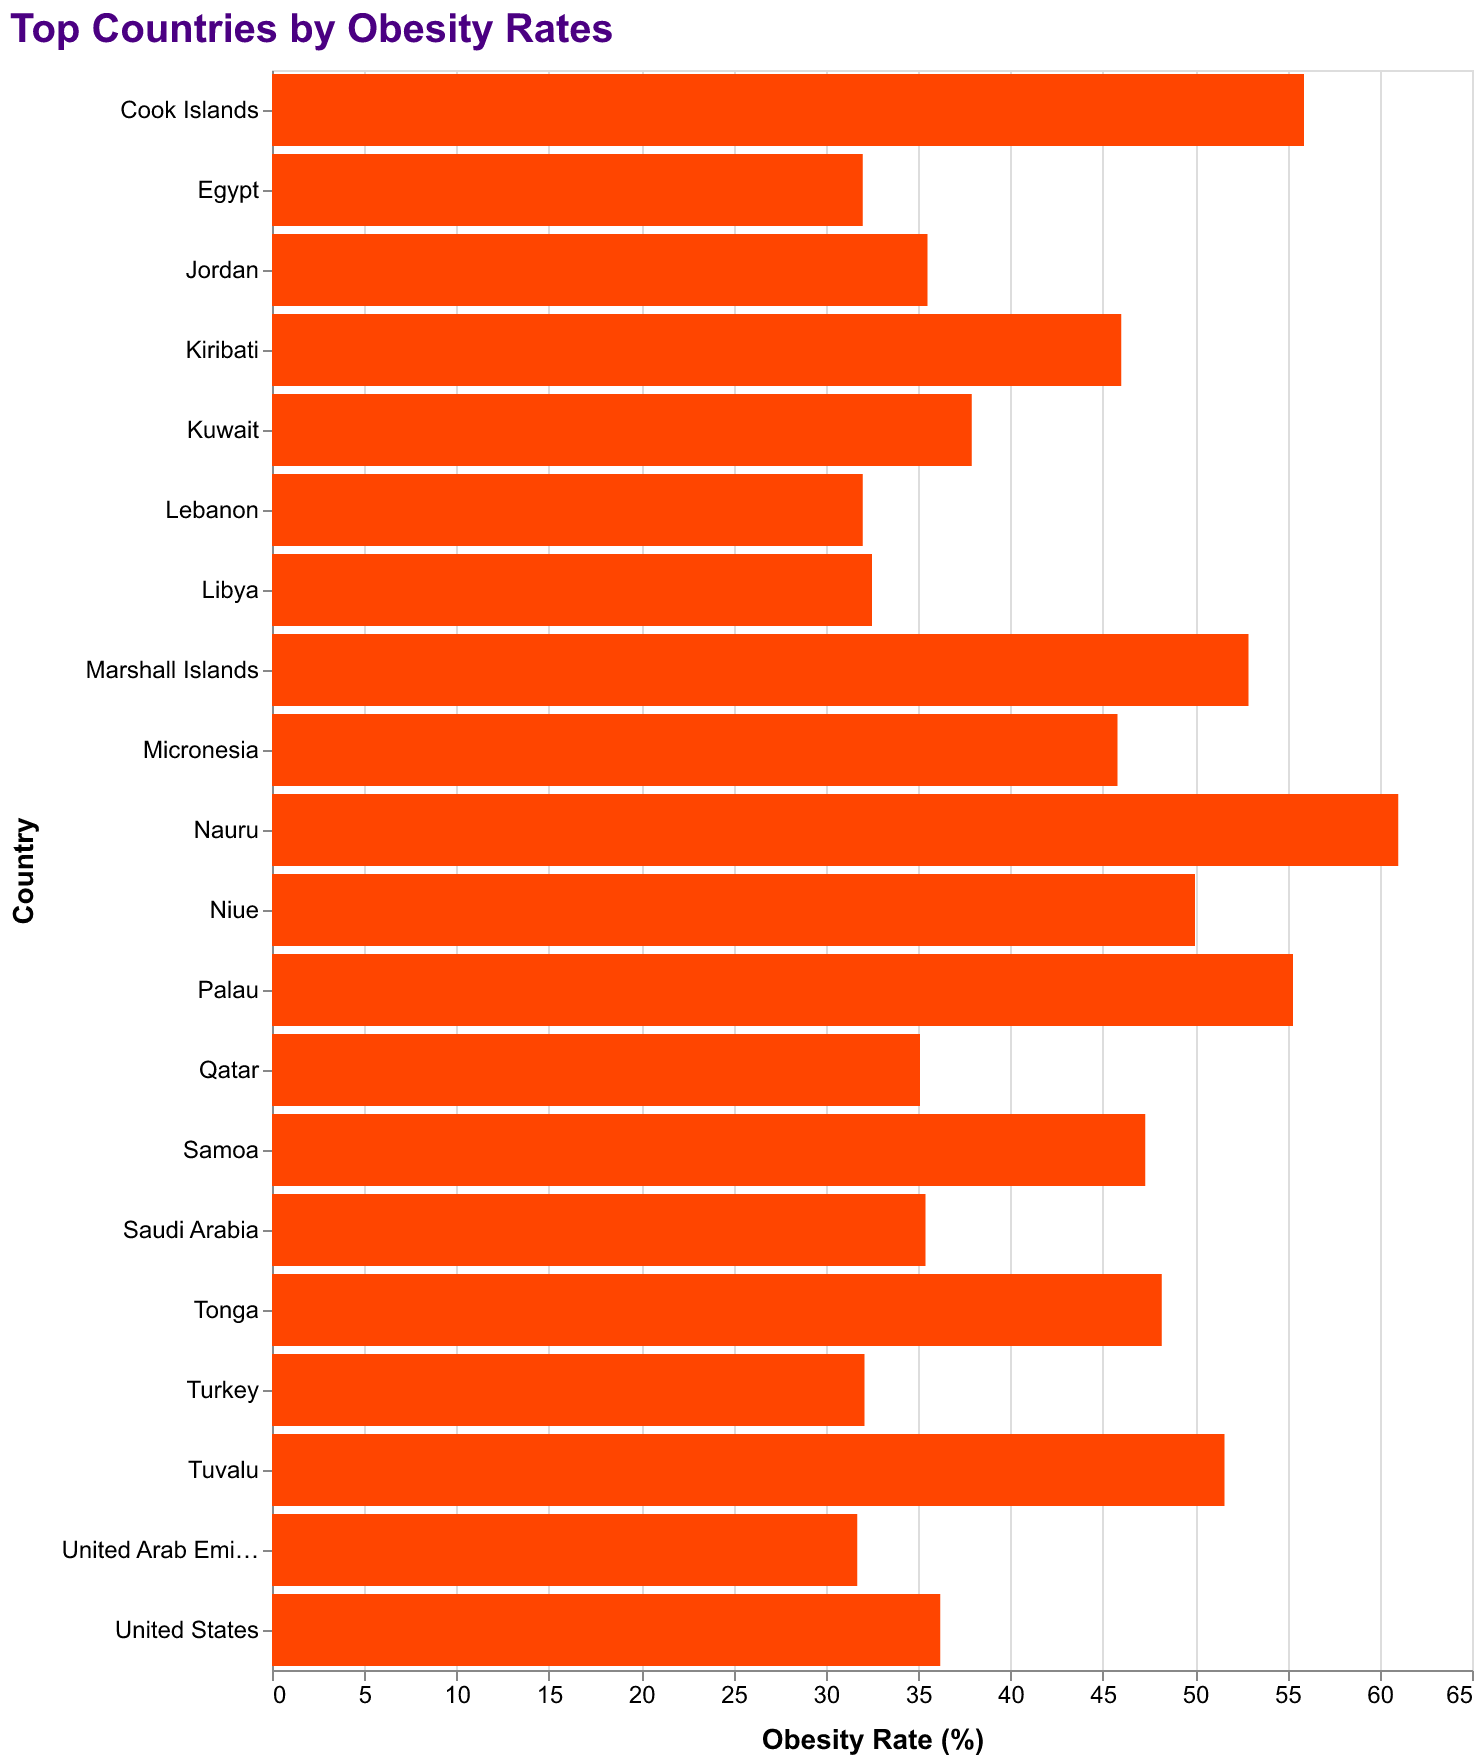

Values plotted in this chart, from the file beside it:
Country, ObesityRate
Nauru, 61.0
Cook Islands, 55.9
Palau, 55.3
Marshall Islands, 52.9
Tuvalu, 51.6
Niue, 50.0
Tonga, 48.2
Samoa, 47.3
Kiribati, 46.0
Micronesia, 45.8
Kuwait, 37.9
United States, 36.2
Jordan, 35.5
Saudi Arabia, 35.4
Qatar, 35.1
Libya, 32.5
Turkey, 32.1
Egypt, 32.0
Lebanon, 32.0
United Arab Emirates, 31.7
